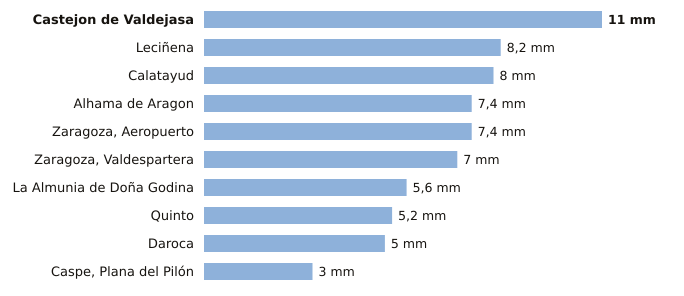

The file beside this chart, header and first rows:
estacion, provincia, indicativo, mm_6_dias_anteriores, mm_hoy, mm_7_dias, horas_de_hoy
Castejon de Valdejasa, Zaragoza, 9336D, 11.0, 0.0, 11.0, 2
Leciñena, Zaragoza, 9495Y, 8.2, 0.0, 8.2, 2
Calatayud, Zaragoza, 9394X, 8.0, 0.0, 8.0, 2
Alhama de Aragon, Zaragoza, 9354X, 7.4, 0.0, 7.4, 1
Zaragoza, Aeropuerto, Zaragoza, 9434, 7.4, 0.0, 7.4, 2
Zaragoza, Valdespartera, Zaragoza, 9434P, 7.0, 0.0, 7.0, 2
La Almunia de Doña Godina, Zaragoza, 9427X, 5.6, 0.0, 5.6, 2
Quinto, Zaragoza, 9510X, 5.2, 0.0, 5.2, 2
Daroca, Zaragoza, 9390, 5.0, 0.0, 5.0, 2
Caspe, Plana del Pilón, Zaragoza, 9574B, 3.0, 0.0, 3.0, 2
